Run: headless pygame with SDL's dummy video driver; simulated clock (each Clock.tick advances the game by its frame time, no real sleeping); random seed 0; keys injected as events and as key.get_pressed() state; mouse plan: one left click at the window centre at the start of phase 2, then a move to the lower-right quarter at the start of phase 3.
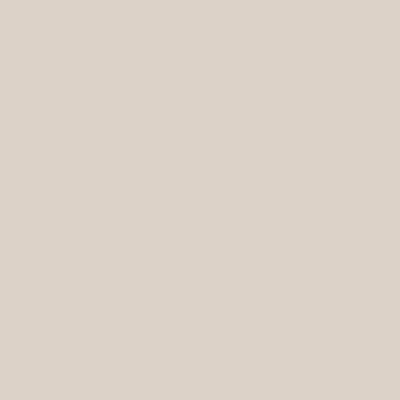
Frame 1 of 4 · flips 1–60 · no input
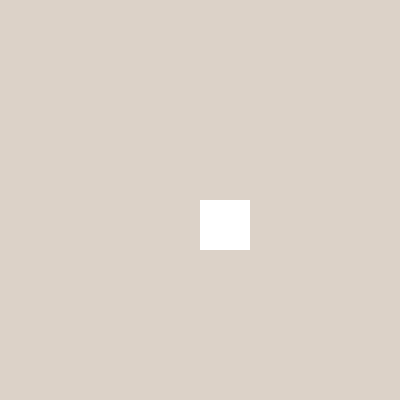
Frame 2 of 4 · flips 61–180 · clicked the window centre · tapped SPACE, RETURN · held RIGHT (→), D
Frame 3 of 4 · flips 181–300 · moved the mouse to the lower-right quarter · held DOWN (↓), S · screen unchanged from frame 2, image omitted
Frame 4 of 4 · flips 301–420 · held LEFT (←), A, UP (↑), W · screen unchanged from frame 3, image omitted

The pygame program that drew these frames:

import pygame
pygame.init()

window = pygame.display.set_mode([400, 400])
window.fill((220, 210, 200))

drawing = True
while drawing:
    for event in pygame.event.get():
        if event.type == pygame.QUIT:
            drawing = False
        if event.type == pygame.MOUSEBUTTONDOWN:

            # Store mouse position
            x, y = pygame.mouse.get_pos()

            # Draw rectangle
            rect = pygame.Rect(x, y, 50, 50)
            pygame.draw.rect(window, (255, 255, 255), rect) 

    pygame.display.flip()
